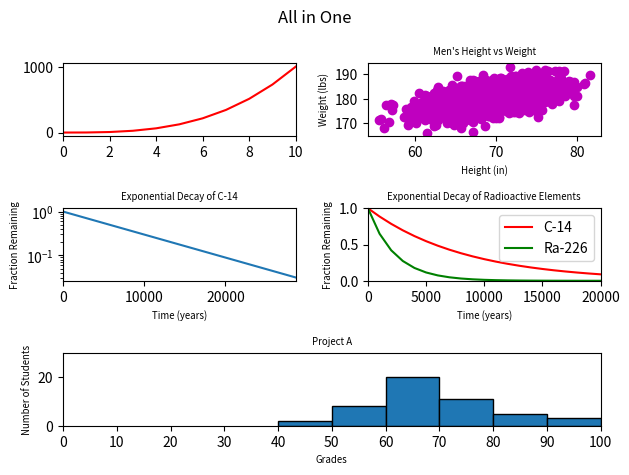

This chart was generated by the following Python code:
#!/usr/bin/env python3
import numpy as np
import matplotlib.pyplot as plt

y0 = np.arange(0, 11) ** 3

mean = [69, 0]
cov = [[15, 8], [8, 15]]
np.random.seed(5)
x1, y1 = np.random.multivariate_normal(mean, cov, 2000).T
y1 += 180

x2 = np.arange(0, 28651, 5730)
r2 = np.log(0.5)
t2 = 5730
y2 = np.exp((r2 / t2) * x2)

x3 = np.arange(0, 21000, 1000)
r3 = np.log(0.5)
t31 = 5730
t32 = 1600
y31 = np.exp((r3 / t31) * x3)
y32 = np.exp((r3 / t32) * x3)

np.random.seed(5)
student_grades = np.random.normal(68, 15, 50)

fig = plt.figure()

ax1 = fig.add_subplot(3, 2, 1)
ax1.plot(y0, c="red")
ax1.set_xlim((0, 10))

ax2 = fig.add_subplot(3, 2, 2)
ax2.scatter(x1, y1, c='m')
ax2.set_xlabel('Height (in)', fontsize='x-small')
ax2.set_ylabel('Weight (lbs)', fontsize='x-small')
ax2.set_title("Men's Height vs Weight", fontsize='x-small')

ax3 = fig.add_subplot(3, 2, 3)
ax3.plot(x2, y2)
ax3.set_xlabel('Time (years)', fontsize='x-small')
ax3.set_ylabel('Fraction Remaining', fontsize='x-small')
ax3.set_title("Exponential Decay of C-14", fontsize='x-small')
ax3.set_yscale("log")
ax3.set_xlim((0, 28650))

ax4 = fig.add_subplot(3, 2, 4)
ax4.plot(x3, y31, c='red', label='C-14')
ax4.plot(x3, y32, c='green', label='Ra-226')
ax4.set_xlabel('Time (years)', fontsize='x-small')
ax4.set_ylabel('Fraction Remaining', fontsize='x-small')
ax4.set_title("Exponential Decay of Radioactive Elements", fontsize='x-small')
ax4.legend()
ax4.set_xlim((0, 20000))
ax4.set_ylim((0, 1))

ax5 = fig.add_subplot(3, 1, 3)
ax5.hist(student_grades,
         bins=range(40, 101, 10),
         edgecolor='black')
ax5.set_xlabel('Grades', fontsize='x-small')
ax5.set_ylabel('Number of Students', fontsize='x-small')
ax5.set_title("Project A", fontsize='x-small')
ax5.set_xlim((0, 100))
ax5.set_xticks(np.arange(0, 101, 10))
ax5.set_ylim((0, 30))

fig.suptitle("All in One")
plt.tight_layout()
plt.show()
